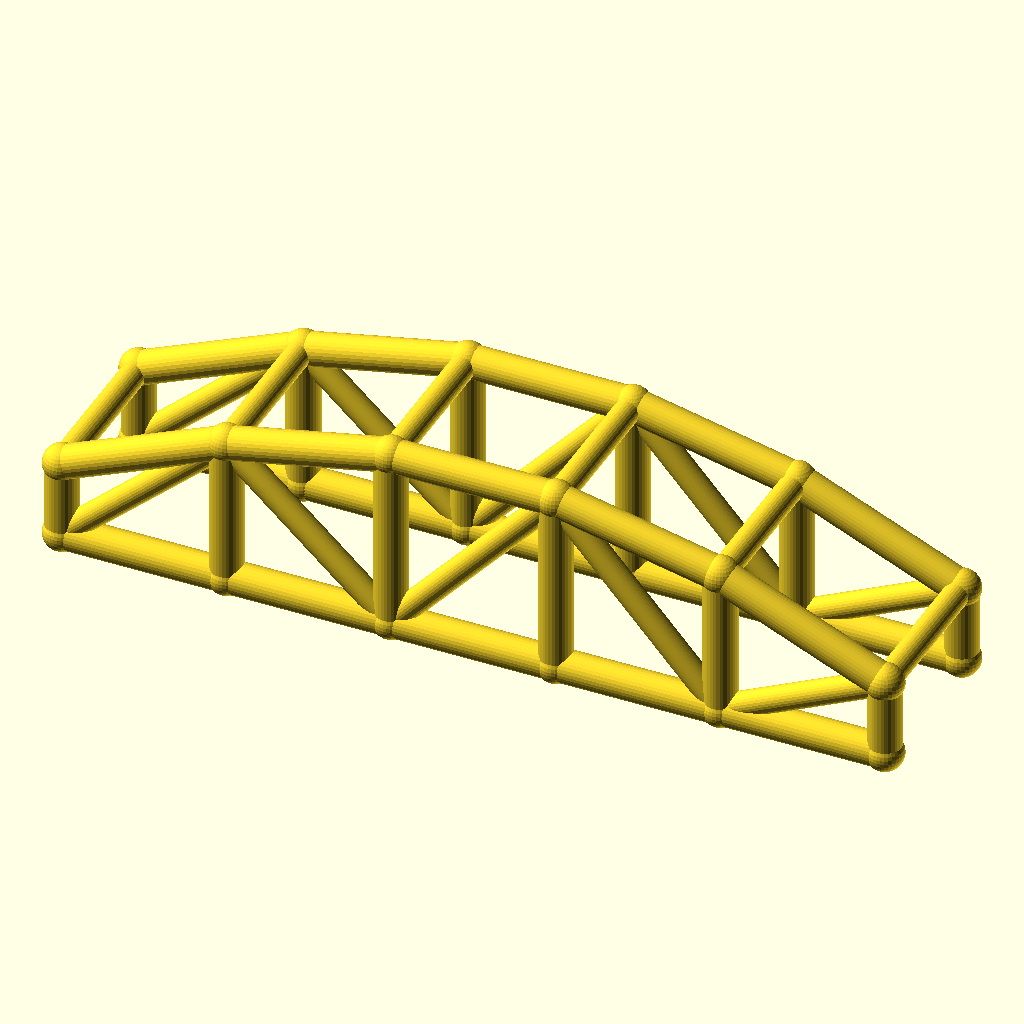
Cell 1 — every parameter at its default value.
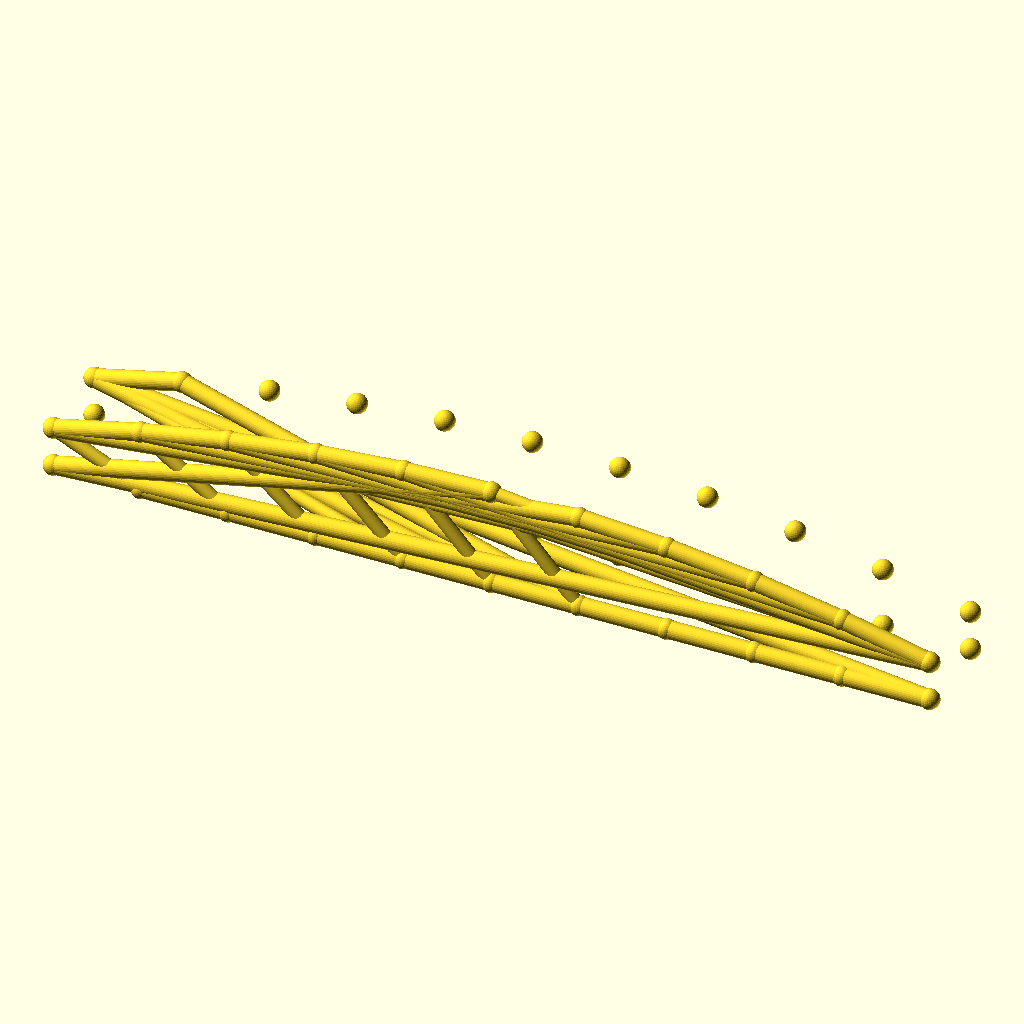
Cell 2: bays = 10 (everything else at default).
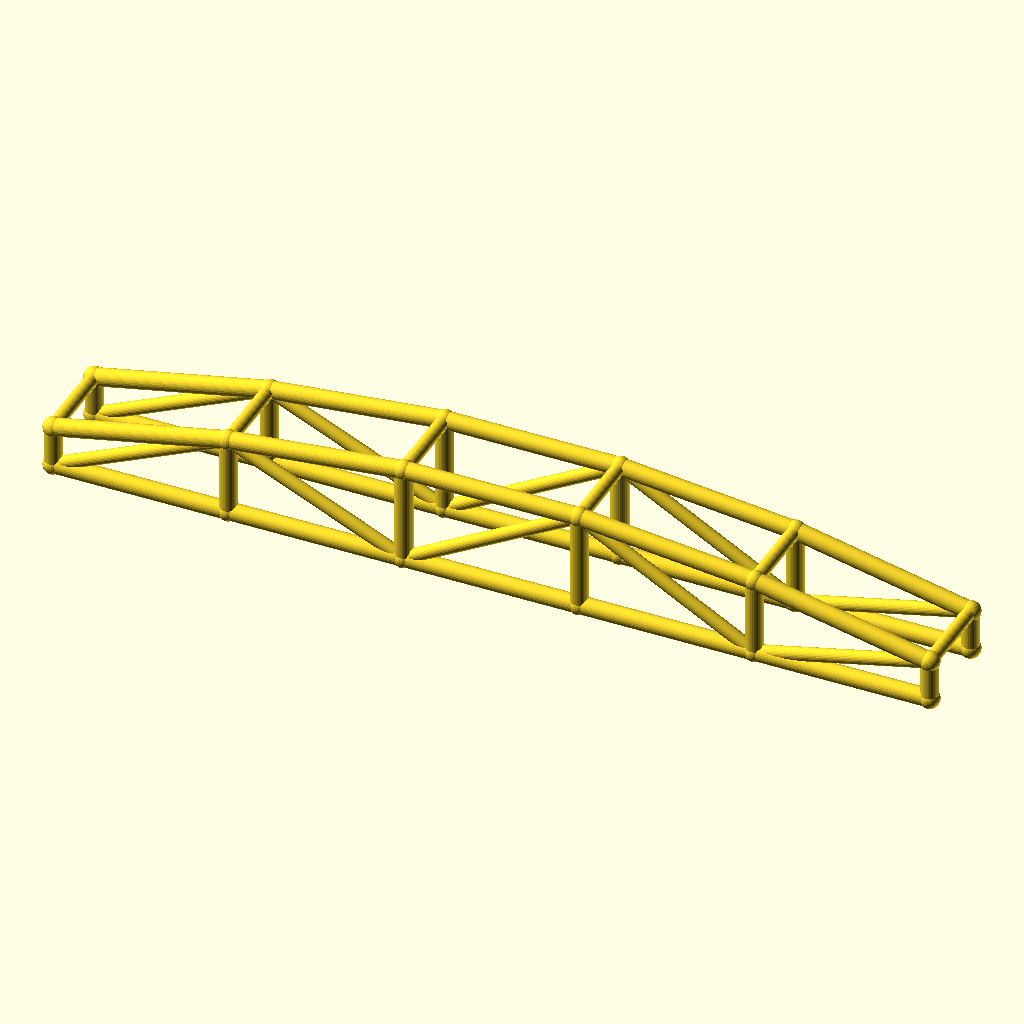
Cell 3: the same model with arch_bay = 60.
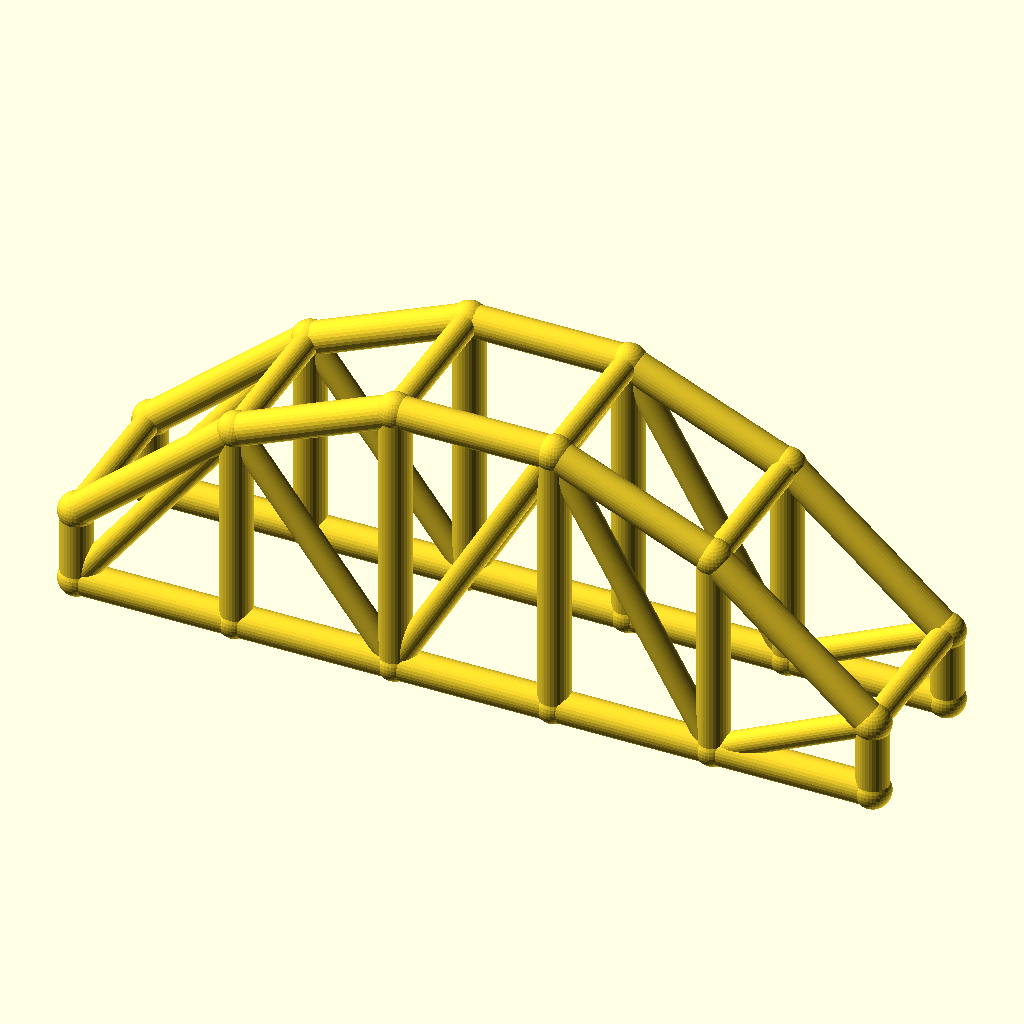
Cell 4: the same model with rise = 40.
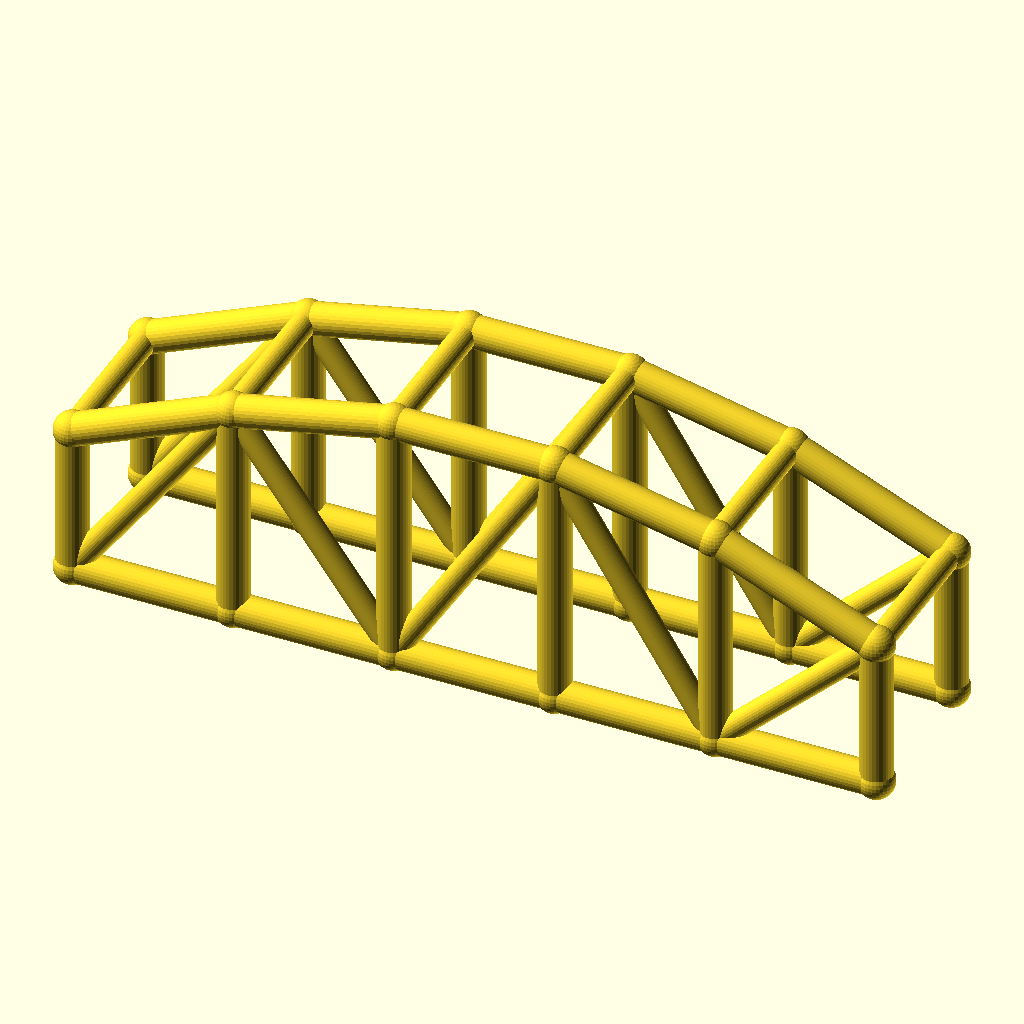
Cell 5 — col_h set to 28, the other parameters unchanged.
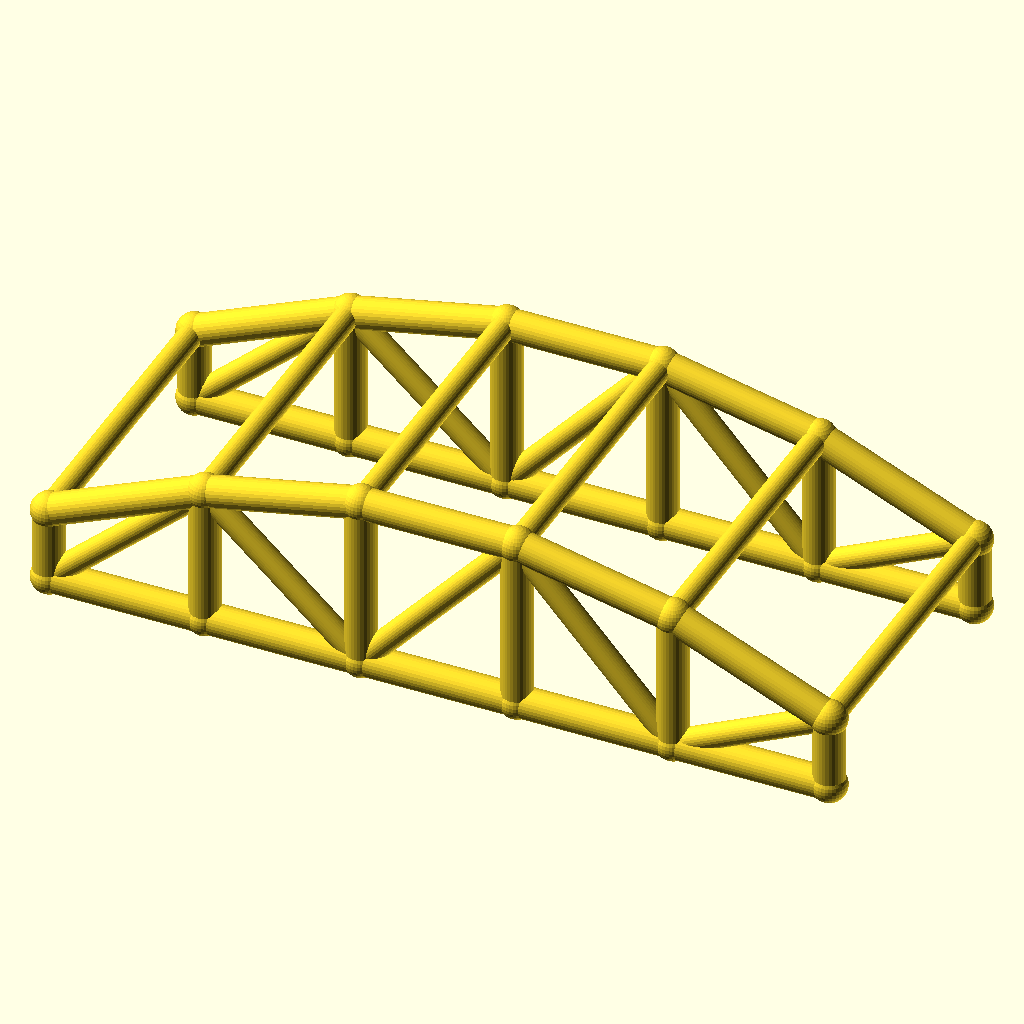
Cell 6 — arch_w set to 60, the other parameters unchanged.
The same orthographic view direction (rotation 55°, 0°, 25°; colour scheme Cornfield) for every cell, with the view re-fitted per cell, so scale and position can differ between cells.
Source of the model, optional_data/data/wire3/archtruss/scene_0106.scad:
$fn = 32;

// ----------------------------------------------------------------------
// Arch truss pair: 5 bays of 30 mm, rise 20 mm
// ----------------------------------------------------------------------

// --- parameters (mm) ---
bays = 5;                 // number of arch bays
arch_bay = 30;            // bay length, X
rise = 20;                // arch rise over the tie
col_h = 14;               // end post height
arch_w = 30;              // distance between the two trusses, Y
chord_r = 3;              // chord radius
brace_r = 2.3;            // web and cross brace radius
joint_r = 3.4;            // joint ball radius
fit_tol = 0.05;           // declared fit tolerance (prompt contract)
free_tol = 0.3;           // declared free tolerance (prompt contract)

bbox_x = bays * arch_bay + 2 * joint_r;  // overall X, joints included
bbox_y = arch_w + 2 * joint_r;  // overall Y, joints included
bbox_z = col_h + rise + 2 * joint_r;  // overall Z, joints included
chord_d = 2 * chord_r;  // chord stock diameter
brace_d = 2 * brace_r;  // web stock diameter
arch_span = bays * arch_bay;  // truss span
crown_z = col_h + rise;  // crown height over the tie
nodes = concat([for (i = [0 : bays]) [i * arch_bay, 0, col_h + 4 * rise * (i / bays) * (1 - i / bays)]], [for (i = [0 : bays]) [i * arch_bay, 0, 0]], [for (i = [0 : bays]) [i * arch_bay, arch_w, col_h + 4 * rise * (i / bays) * (1 - i / bays)]], [for (i = [0 : bays]) [i * arch_bay, arch_w, 0]]);

module member(a, b, r) {
  /* round stock from joint a to joint b, ends buried in the joint balls */
  d = b - a;
  length = norm(d);
  translate(a) rotate([0, acos(d[2] / length), atan2(d[1], d[0])])
    cylinder(h = length, r = r);
}

module joint(p, r) {
  /* ball at the joint centre, fatter than every member meeting there */
  translate(p) sphere(r = r);
}

/* members - each call is one graph edge */
member(nodes[0], nodes[1], chord_r);
member(nodes[6], nodes[7], chord_r);
member(nodes[1], nodes[2], chord_r);
member(nodes[7], nodes[8], chord_r);
member(nodes[2], nodes[3], chord_r);
member(nodes[8], nodes[9], chord_r);
member(nodes[3], nodes[4], chord_r);
member(nodes[9], nodes[10], chord_r);
member(nodes[4], nodes[5], chord_r);
member(nodes[10], nodes[11], chord_r);
member(nodes[0], nodes[6], chord_r);
member(nodes[1], nodes[7], chord_r);
member(nodes[2], nodes[8], chord_r);
member(nodes[3], nodes[9], chord_r);
member(nodes[4], nodes[10], chord_r);
member(nodes[5], nodes[11], chord_r);
member(nodes[6], nodes[1], brace_r);
member(nodes[1], nodes[8], brace_r);
member(nodes[8], nodes[3], brace_r);
member(nodes[3], nodes[10], brace_r);
member(nodes[10], nodes[5], brace_r);
member(nodes[12], nodes[13], chord_r);
member(nodes[18], nodes[19], chord_r);
member(nodes[13], nodes[14], chord_r);
member(nodes[19], nodes[20], chord_r);
member(nodes[14], nodes[15], chord_r);
member(nodes[20], nodes[21], chord_r);
member(nodes[15], nodes[16], chord_r);
member(nodes[21], nodes[22], chord_r);
member(nodes[16], nodes[17], chord_r);
member(nodes[22], nodes[23], chord_r);
member(nodes[12], nodes[18], chord_r);
member(nodes[13], nodes[19], chord_r);
member(nodes[14], nodes[20], chord_r);
member(nodes[15], nodes[21], chord_r);
member(nodes[16], nodes[22], chord_r);
member(nodes[17], nodes[23], chord_r);
member(nodes[18], nodes[13], brace_r);
member(nodes[13], nodes[20], brace_r);
member(nodes[20], nodes[15], brace_r);
member(nodes[15], nodes[22], brace_r);
member(nodes[22], nodes[17], brace_r);
member(nodes[0], nodes[12], brace_r);
member(nodes[1], nodes[13], brace_r);
member(nodes[2], nodes[14], brace_r);
member(nodes[3], nodes[15], brace_r);
member(nodes[4], nodes[16], brace_r);
member(nodes[5], nodes[17], brace_r);

/* joint balls */
for (p = nodes) joint(p, joint_r);
Parameter table extracted from the source (name, type, default, range or options):
bays: number, default 5
arch_bay: number, default 30
rise: number, default 20
col_h: number, default 14
arch_w: number, default 30
chord_r: number, default 3
brace_r: number, default 2.3
joint_r: number, default 3.4
fit_tol: number, default 0.05
free_tol: number, default 0.3
